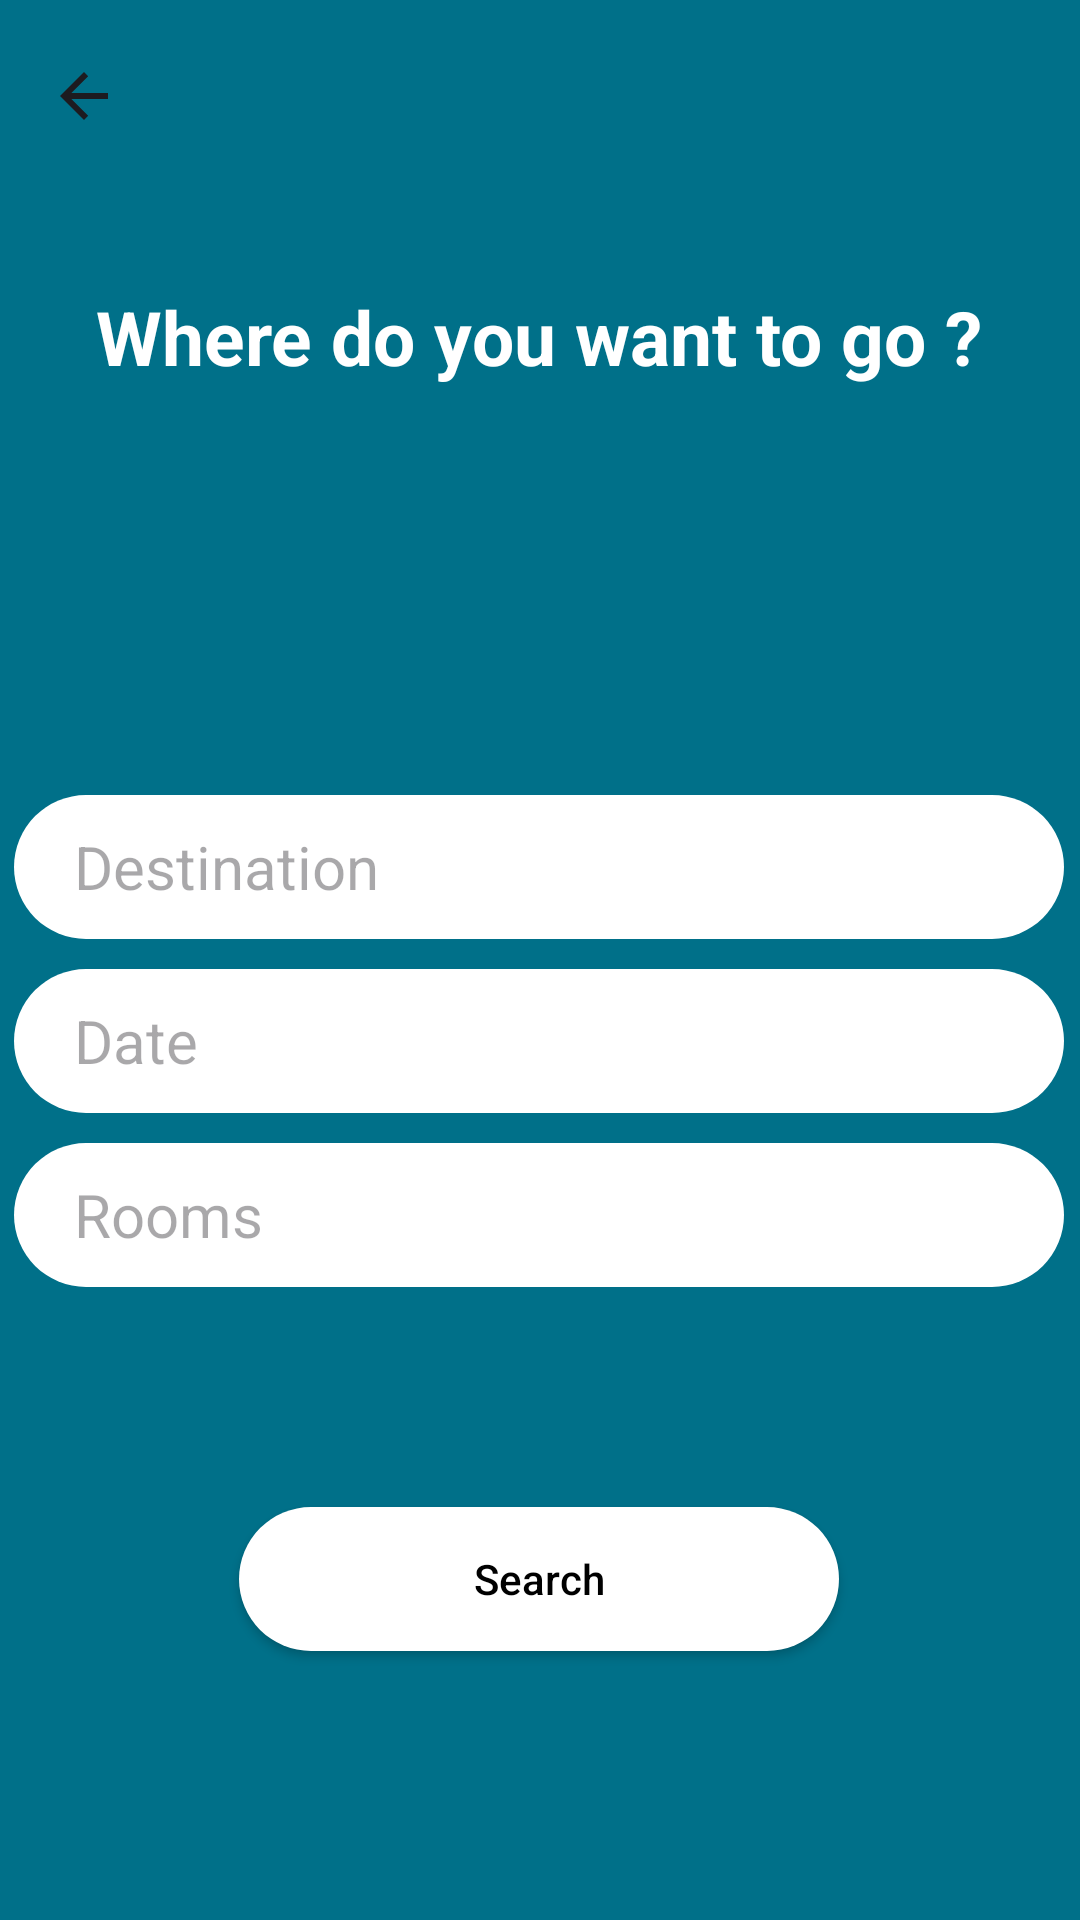

The Android layout XML behind this screen, and the referenced resources:
<!-- AndroidManifest.xml: application theme Theme.HCIPrototypWS23 -->
<!-- res/layout/fragment_search.xml -->
<?xml version="1.0" encoding="utf-8"?>
<androidx.constraintlayout.widget.ConstraintLayout xmlns:android="http://schemas.android.com/apk/res/android"
    xmlns:app="http://schemas.android.com/apk/res-auto"
    xmlns:tools="http://schemas.android.com/tools"
    android:layout_width="match_parent"
    android:layout_height="match_parent"
    tools:context=".Fragments.Search"
    android:background="@color/primaryColor">

    <androidx.appcompat.widget.Toolbar
        android:id="@+id/search_tb"
        android:layout_width="match_parent"
        android:layout_height="wrap_content"
        app:layout_constraintEnd_toEndOf="parent"
        app:layout_constraintStart_toStartOf="parent"
        app:layout_constraintTop_toTopOf="parent"
        app:navigationIcon="?attr/homeAsUpIndicator" />

    <TextView
        android:id="@+id/welcome_edt"
        android:layout_width="wrap_content"
        android:layout_height="wrap_content"
        android:text="@string/where_do_you_want_to_go"
        android:textColor="@color/white"
        android:textSize="25sp"
        android:textStyle="bold"
        app:layout_constraintBottom_toBottomOf="parent"
        app:layout_constraintEnd_toEndOf="parent"
        app:layout_constraintHorizontal_bias="0.495"
        app:layout_constraintStart_toStartOf="parent"
        app:layout_constraintTop_toTopOf="parent"
        app:layout_constraintVertical_bias="0.157" />

    <EditText
        android:id="@+id/destination_edt"
        android:layout_width="350dp"
        android:layout_height="48dp"
        android:layout_marginTop="136dp"
        android:background="@drawable/rounded_textview_white_background"
        android:hint="@string/destination"
        android:importantForAutofill="no"
        android:inputType="text"
        android:minHeight="48dp"
        android:paddingStart="20dp"
        android:textColor="@color/black"
        android:textSize="20sp"
        app:layout_constraintEnd_toEndOf="@+id/welcome_edt"
        app:layout_constraintStart_toStartOf="@+id/welcome_edt"
        app:layout_constraintTop_toBottomOf="@+id/welcome_edt"
        tools:ignore="RtlSymmetry" />

    <androidx.appcompat.widget.AppCompatTextView
        android:id="@+id/guest_tv"
        android:layout_width="350dp"
        android:layout_height="48dp"
        android:layout_marginTop="10dp"
        android:background="@drawable/rounded_textview_white_background"
        android:hint="@string/rooms"
        android:paddingStart="20dp"
        android:textSize="20sp"
        android:gravity="center_vertical"
        app:layout_constraintEnd_toEndOf="@+id/date_edt"
        app:layout_constraintStart_toStartOf="@+id/date_edt"
        app:layout_constraintTop_toBottomOf="@+id/date_edt"
        tools:ignore="RtlSymmetry" />

    <androidx.appcompat.widget.AppCompatTextView
        android:id="@+id/date_edt"
        android:layout_width="350dp"
        android:layout_height="48dp"
        android:layout_marginTop="10dp"
        android:background="@drawable/rounded_textview_white_background"
        android:clickable="true"
        android:focusable="true"
        android:gravity="center_vertical"
        android:hint="@string/date"
        android:minHeight="48dp"
        android:paddingStart="20dp"
        android:textColor="@color/black"
        android:textSize="20sp"
        app:layout_constraintEnd_toEndOf="@+id/destination_edt"
        app:layout_constraintHorizontal_bias="0.0"
        app:layout_constraintStart_toStartOf="@+id/destination_edt"
        app:layout_constraintTop_toBottomOf="@+id/destination_edt"
        tools:ignore="RtlSymmetry" />

    <androidx.constraintlayout.widget.Guideline
        android:id="@+id/guideline"
        android:layout_width="wrap_content"
        android:layout_height="wrap_content"
        android:orientation="horizontal"
        app:layout_constraintGuide_percent="0.86593705" />

    <androidx.appcompat.widget.AppCompatButton
        android:id="@+id/search_btn"
        android:layout_width="200dp"
        android:layout_height="48dp"
        android:layout_marginBottom="4dp"
        android:background="@drawable/rounded_textview_white_background"
        android:text="@string/search"
        android:textAllCaps="false"
        android:textColor="@color/black"
        app:layout_constraintBottom_toTopOf="@+id/guideline"
        app:layout_constraintEnd_toEndOf="@+id/guest_tv"
        app:layout_constraintStart_toStartOf="@+id/guest_tv" />


</androidx.constraintlayout.widget.ConstraintLayout>
<!-- resources referenced by this layout -->
<resources>
  <color name="black">#FF000000</color>
  <color name="primaryColor">#007089</color>
  <color name="white">#FFFFFFFF</color>
  <!-- drawable rounded_textview_white_background (drawable) -->
  <?xml version="1.0" encoding="utf-8"?>
  <shape xmlns:android="http://schemas.android.com/apk/res/android"
      android:shape="rectangle">
      <solid android:color="@color/white" /> 
      <corners android:radius="35dp" /> 
  </shape>
  <string name="date">Date</string>
  <string name="destination">Destination</string>
  <string name="rooms">Rooms</string>
  <string name="search">Search</string>
  <string name="where_do_you_want_to_go">Where do you want to go ?</string>
  <style name="Theme.HCIPrototypWS23" parent="Base.Theme.HCIPrototypWS23" />
  <style name="Base.Theme.HCIPrototypWS23" parent="Theme.Material3.DayNight.NoActionBar">
          
          
      </style>
</resources>
